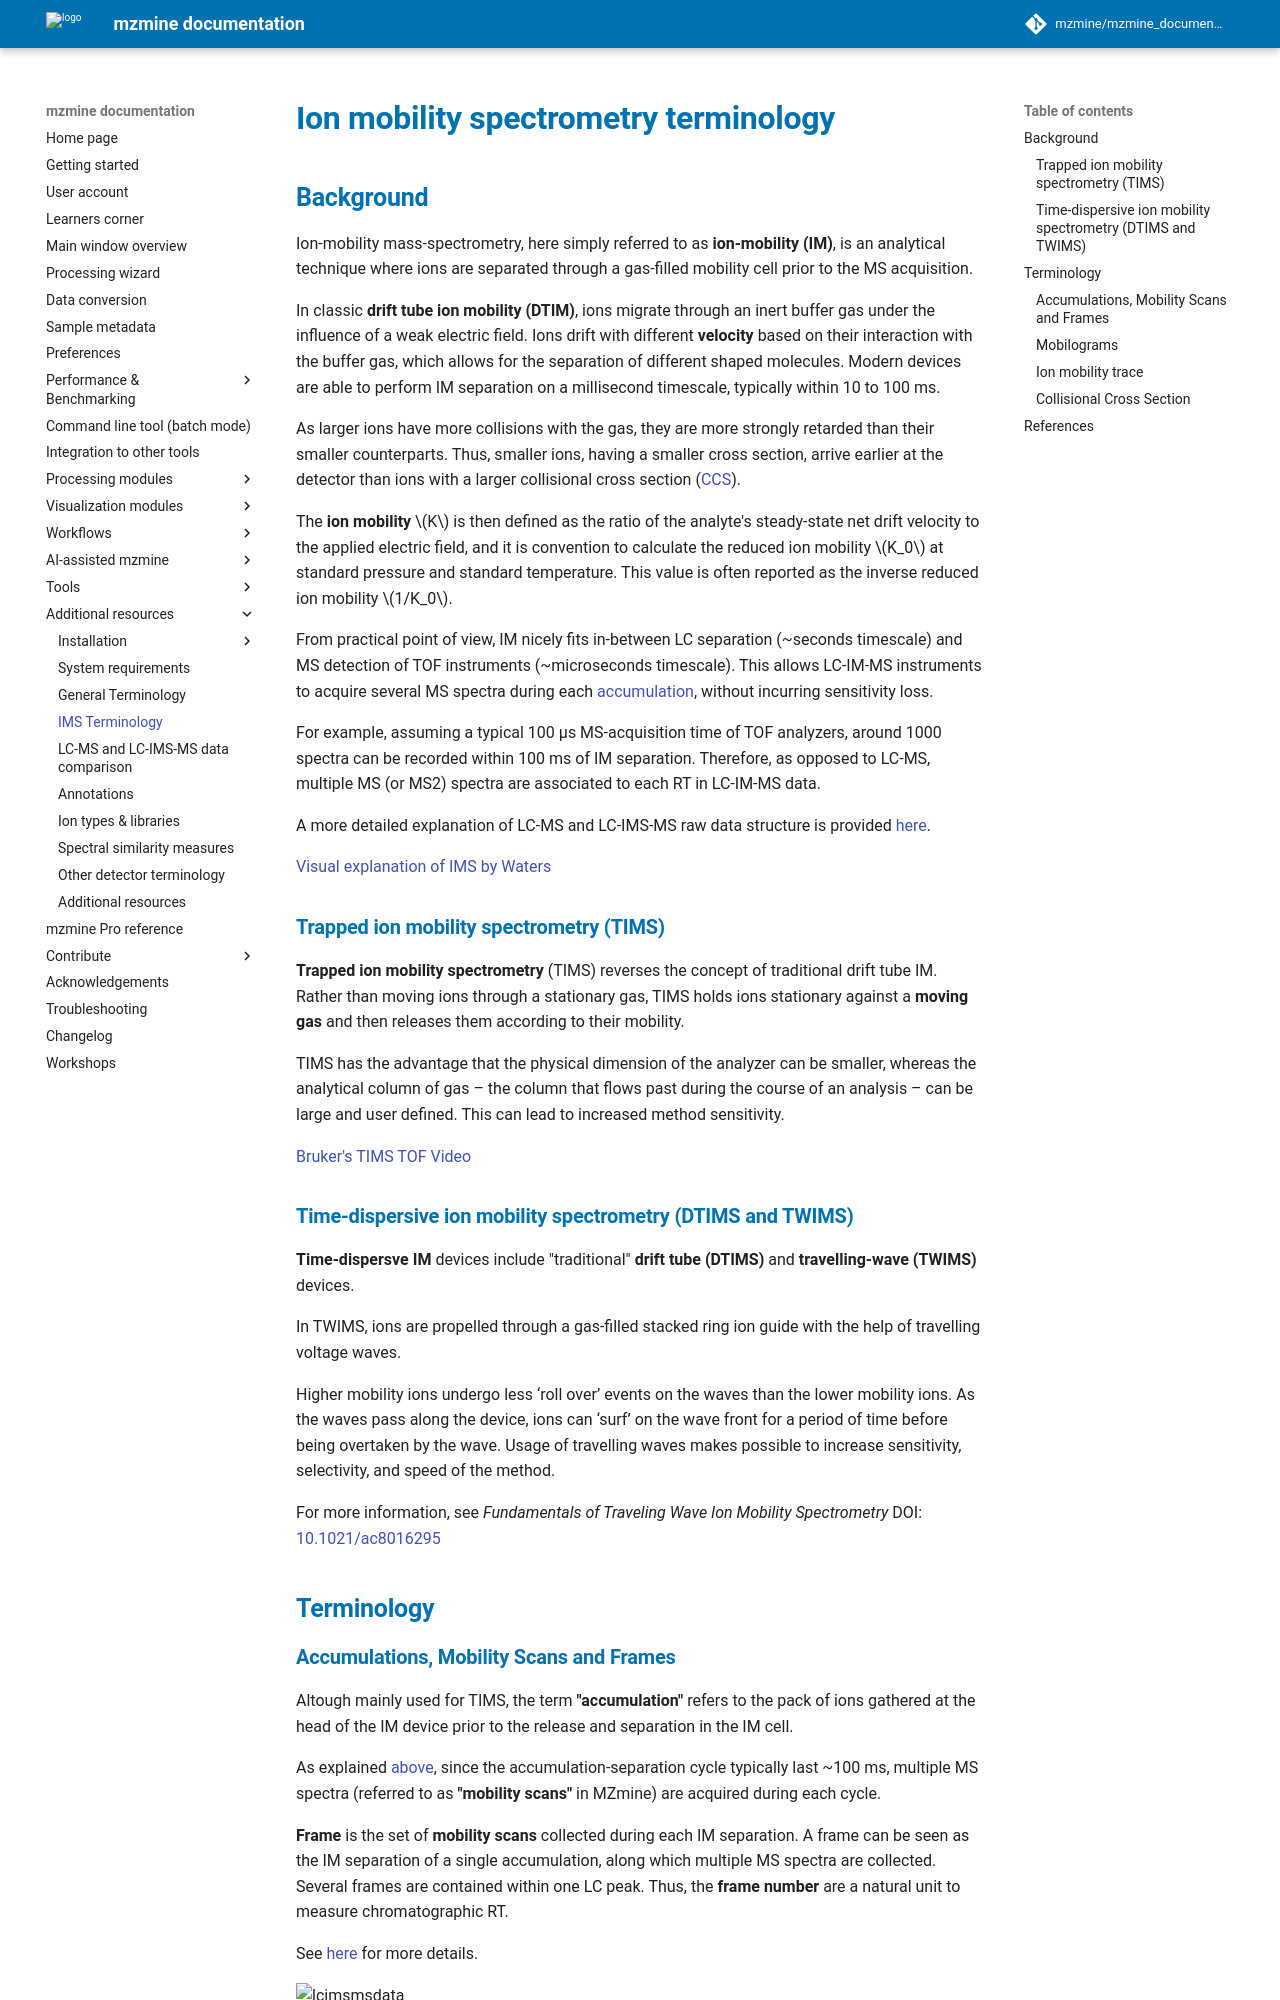

repository: mzmine/mzmine_documentation · page: 4.11/terminology/ion-mobility-terminology.html · generator: mkdocs

# **Ion mobility spectrometry terminology**

## **Background**
Ion-mobility mass-spectrometry, here simply referred to as **ion-mobility (IM)**, is an analytical technique where ions are separated through a gas-filled mobility cell prior to the MS acquisition. 

In classic **drift tube ion mobility (DTIM)**, ions migrate through an inert buffer gas under the influence of a weak electric field.  Ions drift with different **velocity** based on their interaction with the buffer gas, which allows for the separation of different shaped molecules. Modern devices are able to perform IM separation on a millisecond timescale, typically within 10 to 100 ms. 

As larger ions have more collisions with the gas, they are more strongly retarded than their smaller counterparts. Thus, smaller ions, having a smaller cross section, arrive earlier at the detector than ions with a larger collisional cross section ([CCS](#collisional-cross-section)). 

The **ion mobility** $K$ is then defined as the ratio of the analyte's steady-state net drift velocity to the applied electric field, and it is convention to calculate the reduced ion mobility $K_0$ at standard pressure and standard temperature. This value is often reported as the inverse reduced ion mobility $1/K_0$.

From practical point of view, IM nicely fits in-between LC separation (~seconds timescale) and MS detection of TOF instruments (~microseconds timescale). This allows LC-IM-MS instruments to acquire several MS spectra during each [accumulation](#accumulations-mobility-scans-and-frames), without incurring sensitivity loss. 

For example, assuming a typical 100 µs MS-acquisition time of TOF analyzers, around 1000 spectra can be recorded within 100 ms of IM separation. Therefore, as opposed to LC-MS, multiple MS (or MS2) spectra are associated to each RT in LC-IM-MS data. 

A more detailed explanation of LC-MS and LC-IMS-MS raw data structure is provided [here](../workflows/imsworkflow/lc-ms-and-lc-ims-ms-data-comparison.md).

[Visual explanation of IMS by Waters](https://www.youtube.com/watch?v=RRxW18bFbHo)

### **Trapped ion mobility spectrometry (TIMS)**

**Trapped ion mobility spectrometry** (TIMS) reverses the concept of traditional drift tube IM. Rather than moving ions through a stationary gas, TIMS holds ions stationary against a **moving gas** and then releases them according to their mobility. 

TIMS has the advantage that the physical dimension of the analyzer can be smaller, whereas the analytical column of gas – the column that flows past during the course of an analysis – can be large and user defined. This can lead to increased method sensitivity.

[Bruker's TIMS TOF Video](https://www.youtube.com/watch?v=cWjz32wky2A)

### Time-dispersive ion mobility spectrometry (DTIMS and TWIMS)

**Time-dispersve IM** devices include "traditional" **drift tube (DTIMS)** and **travelling-wave (TWIMS)** devices. 

In TWIMS, ions are propelled through a gas-filled stacked ring ion guide with the help of travelling voltage waves. 

Higher mobility ions undergo less ‘roll over’ events on the waves than the lower mobility ions. As the waves pass along the device, ions can ‘surf’ on the wave front for a period of time before being overtaken by the wave. Usage of travelling waves makes possible to increase sensitivity, selectivity, and speed of the method.

For more information, see _Fundamentals of Traveling Wave Ion Mobility Spectrometry_ DOI: <a>10.1021/ac8016295</a>

## Terminology
